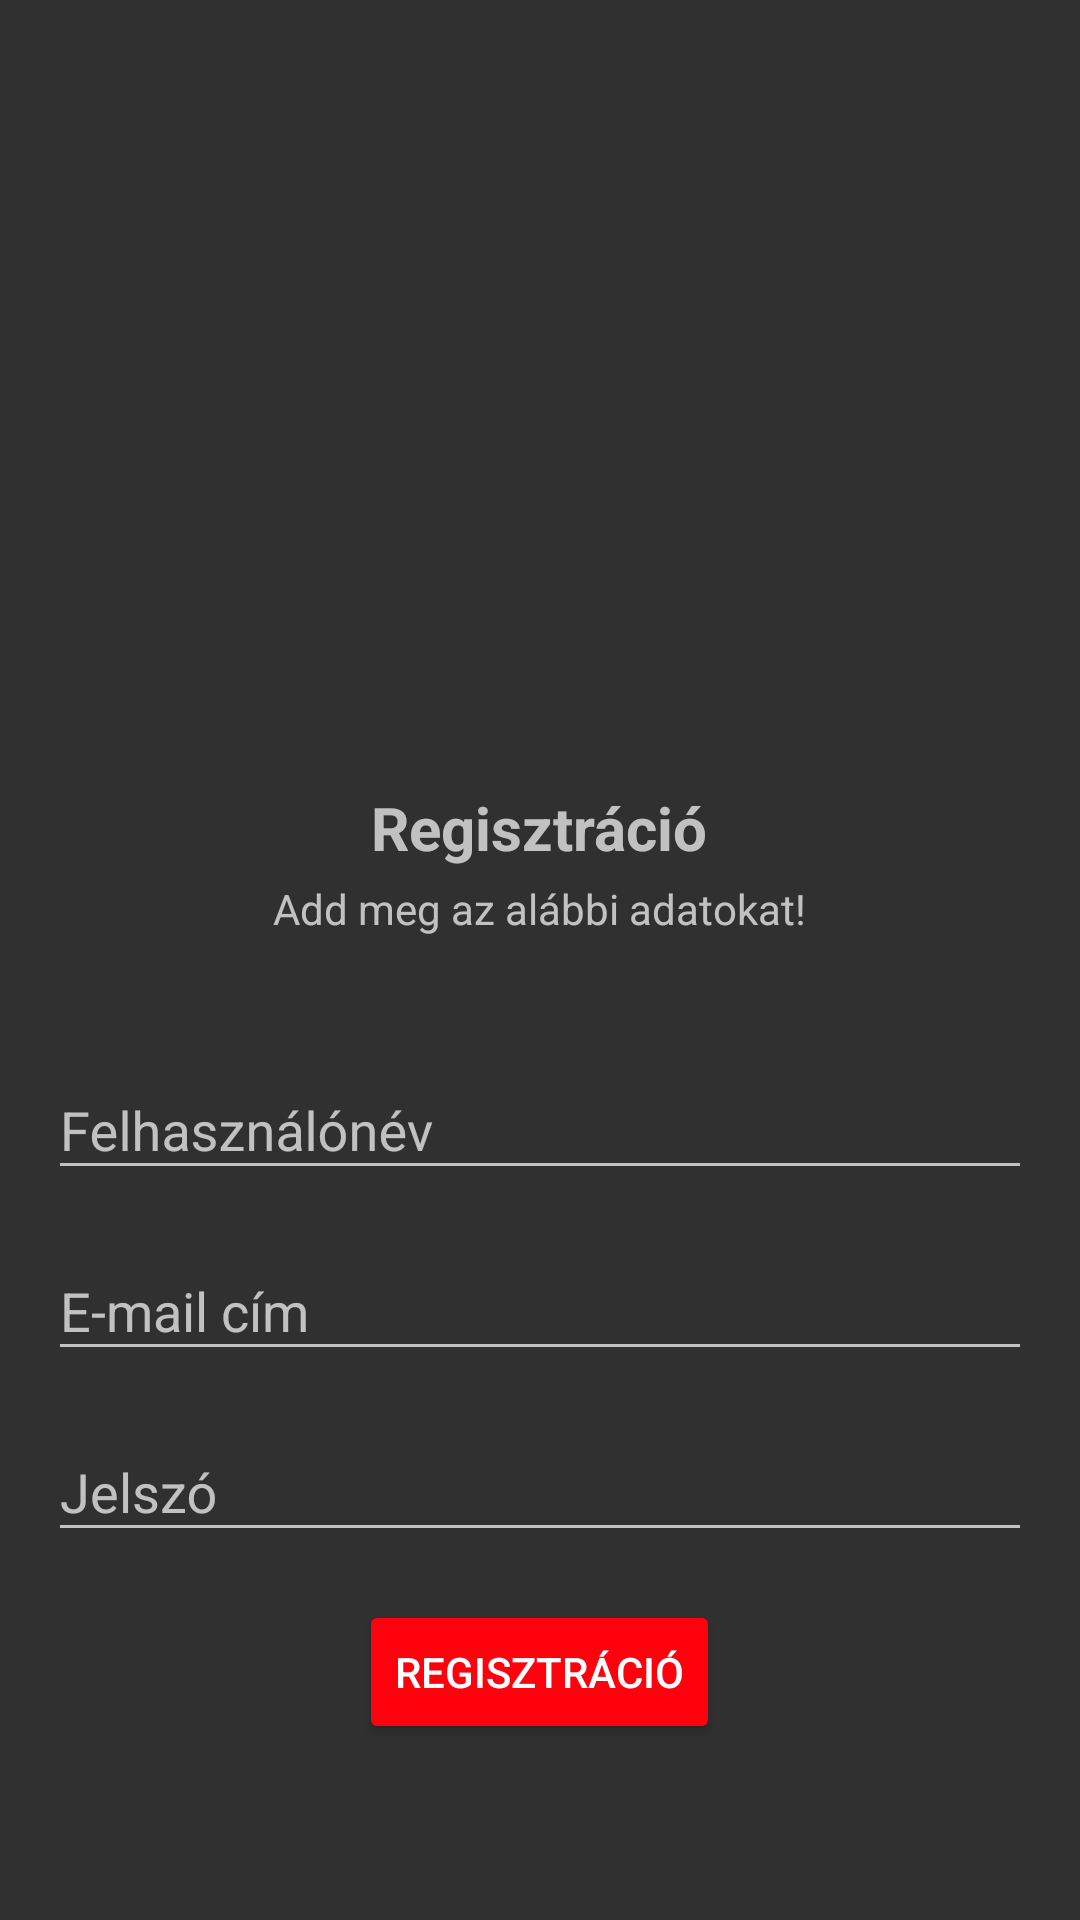

Layout XML and referenced resources for this Android screen:
<!-- AndroidManifest.xml: application theme Theme.AppCompat -->
<!-- res/layout/activity_register.xml -->
<?xml version="1.0" encoding="utf-8"?>
<RelativeLayout xmlns:android="http://schemas.android.com/apk/res/android"
    xmlns:app="http://schemas.android.com/apk/res-auto"
    xmlns:tools="http://schemas.android.com/tools"
    android:layout_width="match_parent"
    android:layout_height="match_parent"
    android:gravity="center"
    tools:context=".RegisterActivity">

    <ImageView
        android:id="@+id/imageView"
        android:layout_width="180dp"
        android:layout_height="180dp"
        android:layout_above="@+id/textView2"
        android:layout_centerHorizontal="true"
        android:layout_marginBottom="24dp"
        app:srcCompat="@drawable/icon" />

    <TextView
        android:id="@+id/textView2"
        android:layout_width="wrap_content"
        android:layout_height="wrap_content"
        android:layout_above="@+id/textView"
        android:layout_centerHorizontal="true"
        android:layout_marginBottom="4dp"
        android:text="Regisztráció"
        android:textSize="20sp"
        android:textStyle="bold" />

    <TextView
        android:id="@+id/textView"
        android:layout_width="wrap_content"
        android:layout_height="wrap_content"
        android:layout_above="@+id/register_usernameText"
        android:layout_centerHorizontal="true"
        android:layout_marginBottom="32dp"
        android:text="Add meg az alábbi adatokat!" />

    <android.support.design.widget.TextInputLayout
        android:id="@+id/register_usernameText"
        android:layout_width="match_parent"
        android:layout_height="wrap_content"
        android:layout_above="@+id/register_emailText"
        android:layout_alignParentStart="true"
        android:layout_marginLeft="16dp"
        android:layout_marginRight="16dp"
        android:layout_marginBottom="8dp">

        <android.support.design.widget.TextInputEditText
            android:layout_width="match_parent"
            android:layout_height="wrap_content"
            android:hint="Felhasználónév"
            android:inputType="textPersonName" />
    </android.support.design.widget.TextInputLayout>

    <android.support.design.widget.TextInputLayout
        android:id="@+id/register_emailText"
        android:layout_width="match_parent"
        android:layout_height="wrap_content"
        android:layout_above="@+id/register_passwordText"
        android:layout_alignParentStart="true"
        android:layout_marginLeft="16dp"
        android:layout_marginRight="16dp"
        android:layout_marginBottom="8dp">

        <android.support.design.widget.TextInputEditText
            android:layout_width="match_parent"
            android:layout_height="wrap_content"
            android:layout_alignStart="@+id/register_emailText"
            android:hint="E-mail cím"
            android:inputType="textEmailAddress" />
    </android.support.design.widget.TextInputLayout>

    <android.support.design.widget.TextInputLayout
        android:id="@+id/register_passwordText"
        android:layout_width="match_parent"
        android:layout_height="wrap_content"
        android:layout_above="@+id/register_registerButton"
        android:layout_alignParentStart="true"
        android:layout_marginLeft="16dp"
        android:layout_marginRight="16dp"
        android:layout_marginBottom="16dp">

        <android.support.design.widget.TextInputEditText
            android:layout_width="match_parent"
            android:layout_height="wrap_content"
            android:layout_alignStart="@+id/register_passwordText"
            android:hint="Jelszó"
            android:inputType="textPassword" />
    </android.support.design.widget.TextInputLayout>

    <Button
        android:id="@+id/register_registerButton"
        android:layout_width="wrap_content"
        android:layout_height="wrap_content"
        android:layout_centerHorizontal="true"
        android:backgroundTint="@color/colorAccent"
        android:text="Regisztráció"
        android:textColor="@color/colorWhite" />

</RelativeLayout>
<!-- resources referenced by this layout -->
<resources>
  <color name="colorAccent">#ff000d</color>
  <color name="colorWhite">#FFFFFF</color>
  <!-- drawable icon: png bitmap (drawable, 129750 bytes) -->
</resources>
